Photos from the image-classification dataset "ukiran-kekarangan-dataset" in the GitHub repository guzpr/ukiran-kekarangan-dataset. Its 3 classes are: Karang Daun, Karang Gajah, Karang Goak.

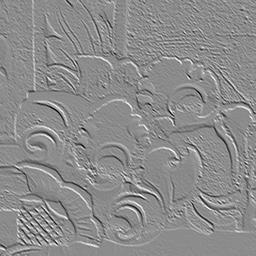
Label: Karang Daun

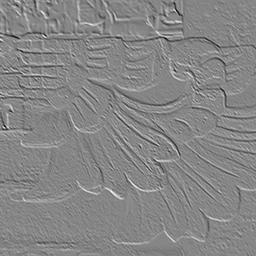
Label: Karang Daun

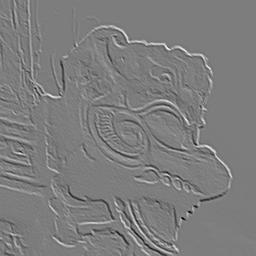
Label: Karang Goak

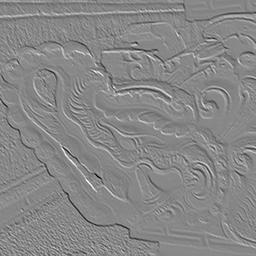
Label: Karang Gajah

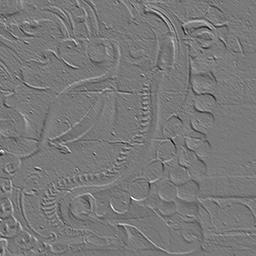
Label: Karang Gajah

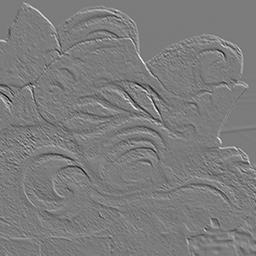
Label: Karang Goak
